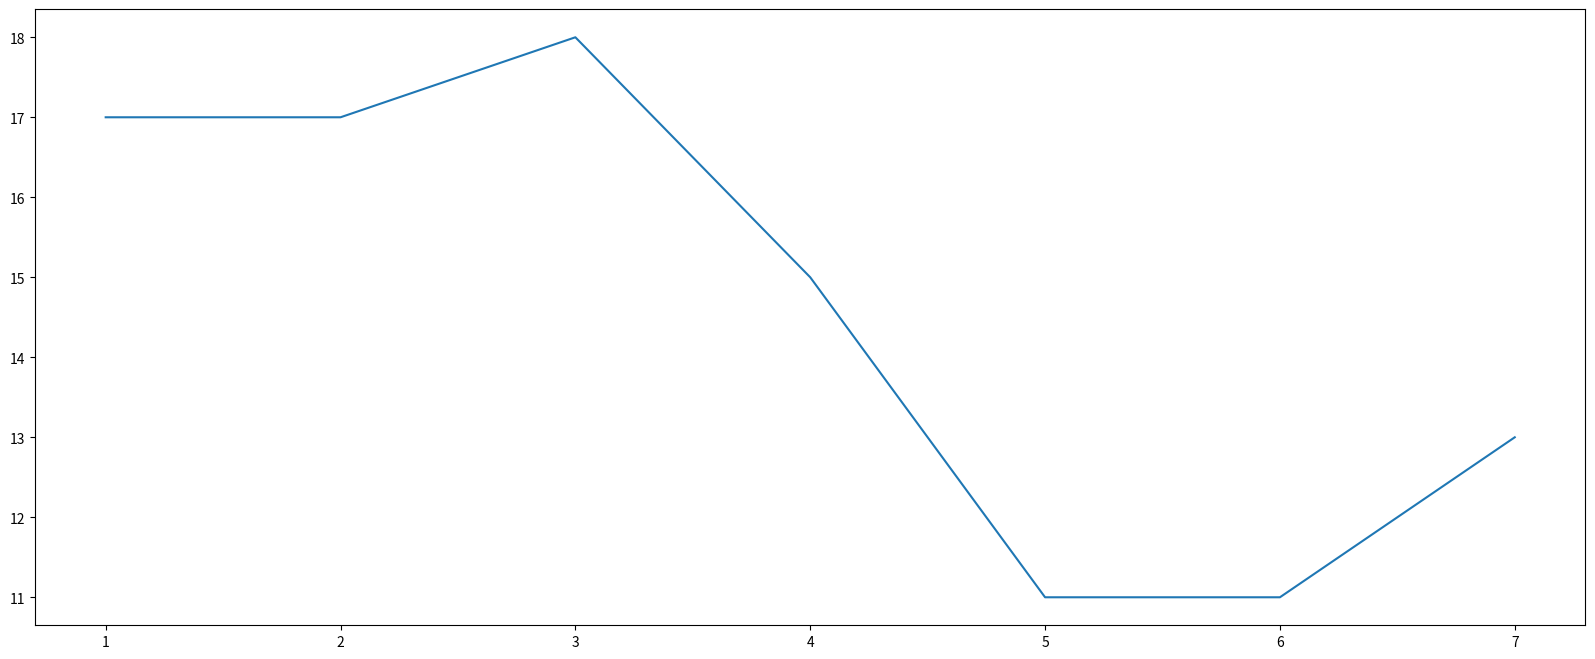

Source code (Python):
# 展现一周的天气，如：从星期一到星期日的天气温度

import matplotlib.pyplot as plt
# matplotlib inline

# 创建画布
plt.figure(figsize=(20, 8), dpi=80)

# 绘制图像
plt.plot(
    [1, 2, 3, 4, 5, 6, 7],
    [17, 17, 18, 15, 11, 11, 13]
)

# 显示图像
plt.show()
